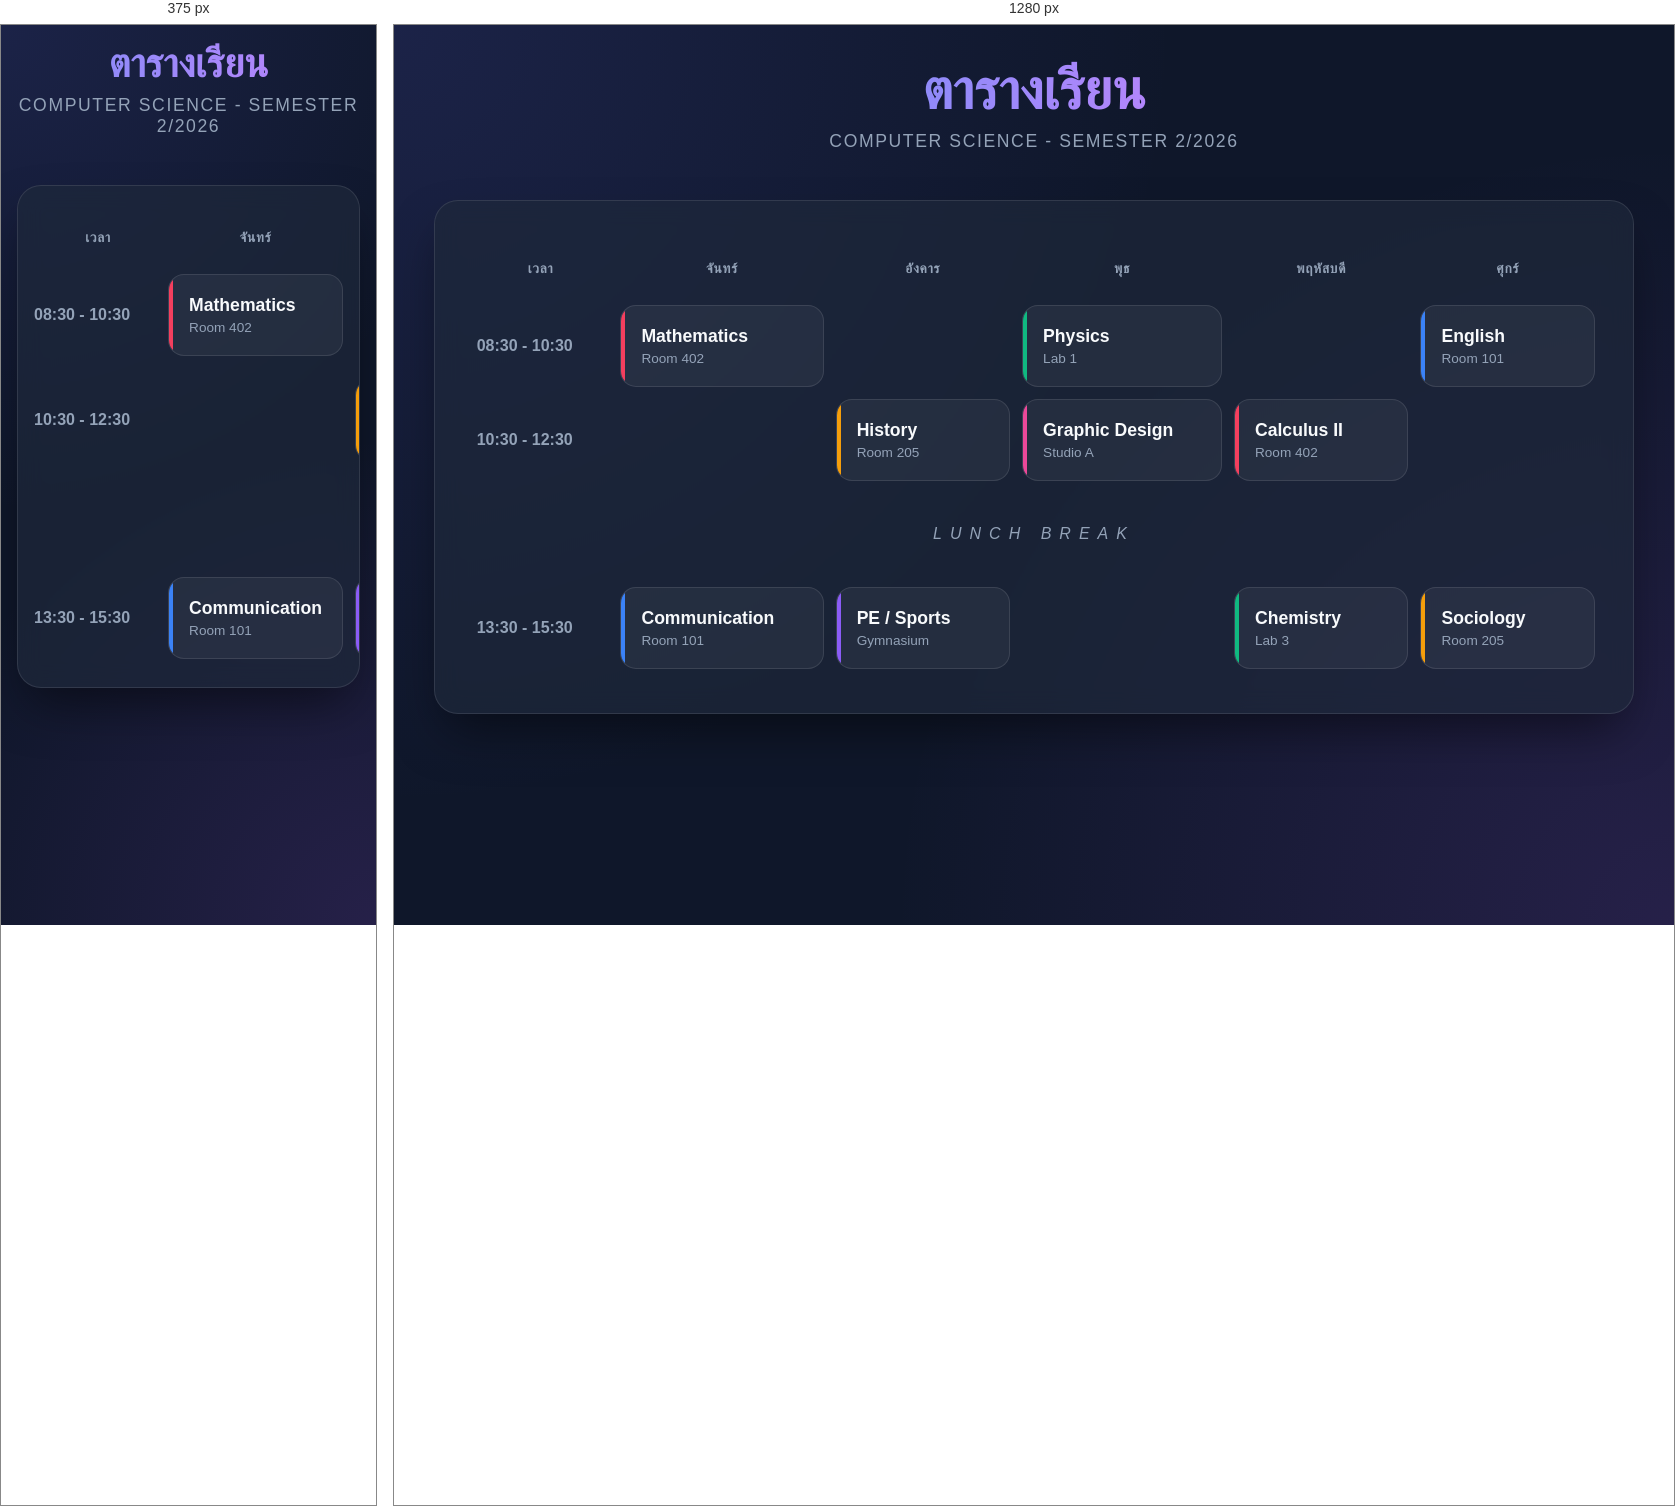
Rendered at 375 px and 1280 px, left to right.

<!-- file: index.html -->
<!DOCTYPE html>
<html lang="th">
<head>
    <meta charset="UTF-8">
    <meta name="viewport" content="width=device-width, initial-scale=1.0">
    <title>ตารางเรียนส่วนตัว | My Class Schedule</title>
    <link rel="stylesheet" href="style.css">
</head>
<body>

    <header>
        <h1>ตารางเรียน</h1>
        <p class="subtitle">COMPUTER SCIENCE - SEMESTER 2/2026</p>
    </header>

    <div class="container">
        <table>
            <thead>
                <tr>
                    <th>เวลา</th>
                    <th>จันทร์</th>
                    <th>อังคาร</th>
                    <th>พุธ</th>
                    <th>พฤหัสบดี</th>
                    <th>ศุกร์</th>
                </tr>
            </thead>
            <tbody>
                <tr>
                    <td class="time-col">08:30 - 10:30</td>
                    <td>
                        <div class="subject-card math">
                            <span class="subject-name">Mathematics</span>
                            <span class="room-no">Room 402</span>
                        </div>
                    </td>
                    <td></td>
                    <td>
                        <div class="subject-card science">
                            <span class="subject-name">Physics</span>
                            <span class="room-no">Lab 1</span>
                        </div>
                    </td>
                    <td></td>
                    <td>
                        <div class="subject-card english">
                            <span class="subject-name">English</span>
                            <span class="room-no">Room 101</span>
                        </div>
                    </td>
                </tr>
                <tr>
                    <td class="time-col">10:30 - 12:30</td>
                    <td></td>
                    <td>
                        <div class="subject-card history">
                            <span class="subject-name">History</span>
                            <span class="room-no">Room 205</span>
                        </div>
                    </td>
                    <td>
                        <div class="subject-card art">
                            <span class="subject-name">Graphic Design</span>
                            <span class="room-no">Studio A</span>
                        </div>
                    </td>
                    <td>
                        <div class="subject-card math">
                            <span class="subject-name">Calculus II</span>
                            <span class="room-no">Room 402</span>
                        </div>
                    </td>
                    <td></td>
                </tr>
                <tr>
                    <td colspan="6" style="text-align: center; padding: 2rem 0; color: var(--text-muted); font-style: italic; letter-spacing: 0.5rem; text-transform: uppercase;">Lunch Break</td>
                </tr>
                <tr>
                    <td class="time-col">13:30 - 15:30</td>
                    <td>
                        <div class="subject-card english">
                            <span class="subject-name">Communication</span>
                            <span class="room-no">Room 101</span>
                        </div>
                    </td>
                    <td>
                        <div class="subject-card pe">
                            <span class="subject-name">PE / Sports</span>
                            <span class="room-no">Gymnasium</span>
                        </div>
                    </td>
                    <td></td>
                    <td>
                        <div class="subject-card science">
                            <span class="subject-name">Chemistry</span>
                            <span class="room-no">Lab 3</span>
                        </div>
                    </td>
                    <td>
                        <div class="subject-card history">
                            <span class="subject-name">Sociology</span>
                            <span class="room-no">Room 205</span>
                        </div>
                    </td>
                </tr>
            </tbody>
        </table>
    </div>

</body>
</html>


/* @media block from style.css */
@media (max-width: 768px) {
    body { padding: 1rem; }
    h1 { font-size: 2.5rem; }
    .container { padding: 1rem; }
}